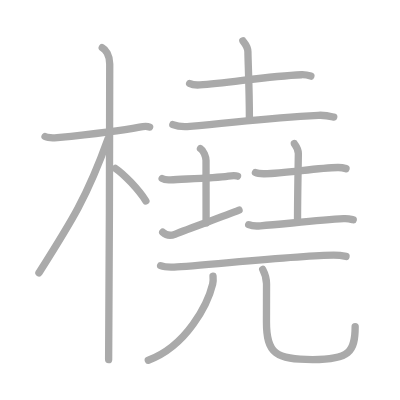
t = 0.00 s
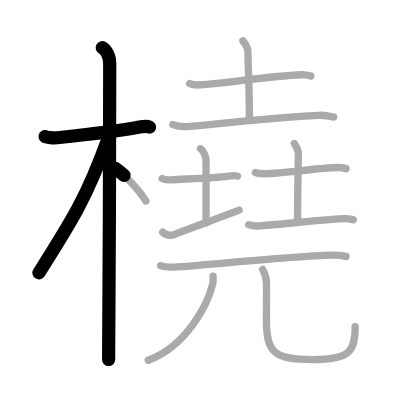
t = 3.25 s
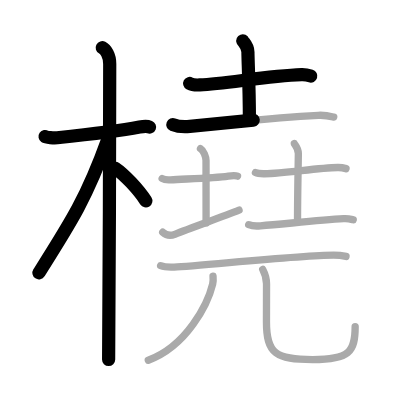
t = 6.50 s
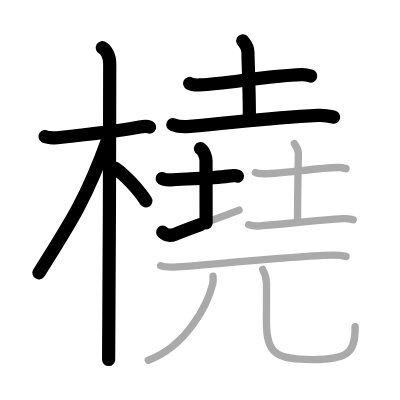
t = 9.50 s
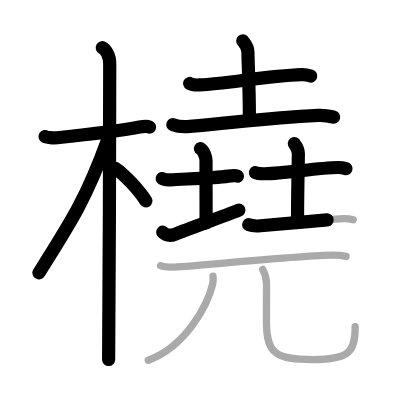
t = 12.75 s
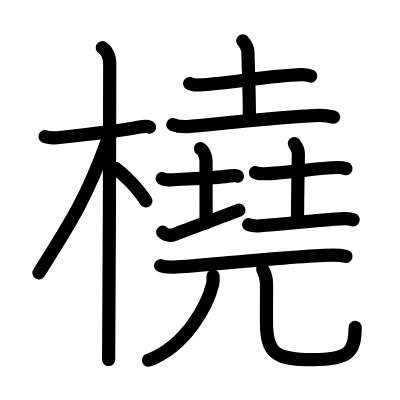
t = 16.00 s

The animated SVG that drew these frames (rendered in a browser with its animation timeline set to each time). Animation: 16 SMIL elements (animate=16); one cycle of 16.00 s.

<?xml version="1.0" standalone="no"?>
<!DOCTYPE svg PUBLIC "-//W3C//DTD SVG 1.1//EN"   "http://www.w3.org/Graphics/SVG/1.1/DTD/svg11.dtd">
<svg width="400px" height="400px"  version="1.1" xmlns="http://www.w3.org/2000/svg">
  <defs>
    <marker id="Triangle" viewBox="0 0 10 10" refX="0" refY="5" markerUnits="strokeWidth" markerWidth="3" style="stroke-opacity:0%;fill:#aaaaaa;" markerHeight="2" orient="auto">
      <path d="M 0 0 L 10 5 L 0 10 z" />
    </marker>
    
    <marker id="Arrow" viewBox="0 0 10 10" refX="5" refY="5" markerUnits="strokeWidth" markerWidth="1.8" style="stroke-opacity:0%;fill:#770000;" markerHeight="2" orient="auto">
      <path d="M 0 4 L 6 4 L 4 1 L 10 5 L 4 9 L 6 6 L 0 6 z" />
        <circle cx="5" cy="5" r="5" />
      </marker>
    
    <marker id="TriangleRed" viewBox="0 0 10 10" refX="0" refY="5" markerUnits="strokeWidth" markerWidth="3" style="stroke-opacity:0%;fill:#CC0000;" markerHeight="2" orient="auto">
      <path d="M 0 0 L 10 5 L 0 10 z" />
    </marker>
    
    <marker id="ArrowRed" viewBox="0 0 10 10" refX="5" refY="5" markerUnits="strokeWidth" markerWidth="1.8" style="stroke-opacity:0%;fill:#CC0000;" markerHeight="2" orient="auto">
      <path d="M 0 4 L 6 4 L 4 1 L 10 5 L 4 9 L 6 6 L 0 6 z" />
        <circle cx="5" cy="5" r="5" />
      </marker>
    
  </defs>
  
  <path style="fill:#ffffff; fill-opacity:100%; fill-rule:evenodd; stroke-width:0;" d="M 0 0 L 400px 0 L 400px 400px L 0 400px L 0 0" />

  <g transform="scale(3.6697247706422 3.6697247706422)">
<path style="fill:none; fill-opacity:0%; fill-rule:evenodd; stroke:#aaaaaa; stroke-opacity:100%; stroke-width: 1.5pt; stroke-linejoin:round; stroke-linecap:round;" d="M12.28 37.22c0.35 0.24 2.39 0.41 3.31 0.31c3.94-0.41 16.12-1.71 22.45-2.91c0.92-0.17 2.15-0.24 2.73 0"></path>
<path style="fill:none; fill-opacity:0%; fill-rule:evenodd; stroke:#aaaaaa; stroke-opacity:100%; stroke-width: 1.5pt; stroke-linejoin:round; stroke-linecap:round;" d="M27.86 13c0.91 0.47 2.04 2 2.04 4.42c0 0.95-0.12 74.75-0.3 80.58"></path>
<path style="fill:none; fill-opacity:0%; fill-rule:evenodd; stroke:#aaaaaa; stroke-opacity:100%; stroke-width: 1.5pt; stroke-linejoin:round; stroke-linecap:round;" d="M29.44 37.78c-5.7 15.91-10 22.63-18.83 36.56"></path>
<path style="fill:none; fill-opacity:0%; fill-rule:evenodd; stroke:#aaaaaa; stroke-opacity:100%; stroke-width: 1.5pt; stroke-linejoin:round; stroke-linecap:round;" d="M31.47 45.9c2.37 1.59 6.28 5.76 8.28 8.85"></path>
<path style="fill:none; fill-opacity:0%; fill-rule:evenodd; stroke:#aaaaaa; stroke-opacity:100%; stroke-width: 1.5pt; stroke-linejoin:round; stroke-linecap:round;" d="M51.68 22.75c0.72 0.39 2.04 0.43 2.76 0.39c7.62-0.43 18.45-2.43 27.75-2.78c1.2-0.04 1.92 0.19 2.52 0.38"></path>
<path style="fill:none; fill-opacity:0%; fill-rule:evenodd; stroke:#aaaaaa; stroke-opacity:100%; stroke-width: 1.5pt; stroke-linejoin:round; stroke-linecap:round;" d="M66.17 11.12c0.1 0.26 1.39 1.38 1.39 3.06c0 1.89 0.4 10.16 0.4 18.02"></path>
<path style="fill:none; fill-opacity:0%; fill-rule:evenodd; stroke:#aaaaaa; stroke-opacity:100%; stroke-width: 1.5pt; stroke-linejoin:round; stroke-linecap:round;" d="M47.1 33.96c1.21 0.49 3.42 0.6 4.63 0.49c14.94-1.37 21.63-2.38 34.99-3.02c2.01-0.1 3.22 0.23 4.22 0.48"></path>
<path style="fill:none; fill-opacity:0%; fill-rule:evenodd; stroke:#aaaaaa; stroke-opacity:100%; stroke-width: 1.5pt; stroke-linejoin:round; stroke-linecap:round;" d="M44.19 48.64c0.58 0.38 1.72 0.4 2.31 0.36c3.84-0.25 11.61-0.39 15.72-1c0.96-0.14 2.02-0.18 2.5 0.01"></path>
<path style="fill:none; fill-opacity:0%; fill-rule:evenodd; stroke:#aaaaaa; stroke-opacity:100%; stroke-width: 1.5pt; stroke-linejoin:round; stroke-linecap:round;" d="M54.63 40.5c0.84 0.5 1.51 2.23 1.51 3.25c0 6.25 0.02 10.75 0.02 17"></path>
<path style="fill:none; fill-opacity:0%; fill-rule:evenodd; stroke:#aaaaaa; stroke-opacity:100%; stroke-width: 1.5pt; stroke-linejoin:round; stroke-linecap:round;" d="M44.34 63.28c0.55 0.51 1.66 1.23 3.31 0.56c4.6-1.86 12.89-4.73 17.49-6.59"></path>
<path style="fill:none; fill-opacity:0%; fill-rule:evenodd; stroke:#aaaaaa; stroke-opacity:100%; stroke-width: 1.5pt; stroke-linejoin:round; stroke-linecap:round;" d="M69.61 47.03c0.64 0.32 1.81 0.33 2.45 0.32c5.93-0.11 14.2-1.61 20-1.71c1.06-0.02 1.7 0.15 2.23 0.31"></path>
<path style="fill:none; fill-opacity:0%; fill-rule:evenodd; stroke:#aaaaaa; stroke-opacity:100%; stroke-width: 1.5pt; stroke-linejoin:round; stroke-linecap:round;" d="M80.21 39.12c0.07 0.23 1.09 1.22 1.09 2.71c0 1.67-0.22 10.92-0.22 17.88"></path>
<path style="fill:none; fill-opacity:0%; fill-rule:evenodd; stroke:#aaaaaa; stroke-opacity:100%; stroke-width: 1.5pt; stroke-linejoin:round; stroke-linecap:round;" d="M67.77 61.23c0.74 0.3 2.48 0.37 3.22 0.3C77.6 61 87.02 60 93.66 59.59c1.23-0.08 1.98 0.15 2.59 0.3"></path>
<path style="fill:none; fill-opacity:0%; fill-rule:evenodd; stroke:#aaaaaa; stroke-opacity:100%; stroke-width: 1.5pt; stroke-linejoin:round; stroke-linecap:round;" d="M43.77 72.4c0.96 0.37 2.73 0.41 3.69 0.37c6.71-0.27 34.31-3.26 43.46-3.26c1.6 0 2.57 0.18 3.37 0.36"></path>
<path style="fill:none; fill-opacity:0%; fill-rule:evenodd; stroke:#aaaaaa; stroke-opacity:100%; stroke-width: 1.5pt; stroke-linejoin:round; stroke-linecap:round;" d="M58.05 75.25c0.05 0.54 0.09 1.39-0.1 2.17c-1.31 5.35-6.99 16.84-17.54 20.75"></path>
<path style="fill:none; fill-opacity:0%; fill-rule:evenodd; stroke:#aaaaaa; stroke-opacity:100%; stroke-width: 1.5pt; stroke-linejoin:round; stroke-linecap:round;" d="M71.59 73.41c0.56 1.06 1.04 2.3 1.04 3.93c0 2.18-0.02 5.45-0.02 10.4c0 8.67 2.58 10.25 12.57 10.25c9.99 0 11.6-2.02 11.6-9"></path>

<path style="fill:none; fill-opacity:0%; fill-rule:evenodd; stroke:#000000; stroke-opacity:100%; stroke-width: 2.7pt; stroke-linejoin:round; stroke-linecap:round;" d="M12.28 37.22c0.35 0.24 2.39 0.41 3.31 0.31c3.94-0.41 16.12-1.71 22.45-2.91c0.92-0.17 2.15-0.24 2.73 0" pathLength="100" stroke-dashoffset="100" stroke-dasharray="100 105"><animate id="dashAnim1" attributeName="stroke-dashoffset" from="100" to="0" dur="1s" calcMode="linear" fill="freeze"/></path>
<path style="fill:none; fill-opacity:0%; fill-rule:evenodd; stroke:#000000; stroke-opacity:100%; stroke-width: 2.7pt; stroke-linejoin:round; stroke-linecap:round;" d="M27.86 13c0.91 0.47 2.04 2 2.04 4.42c0 0.95-0.12 74.75-0.3 80.58" pathLength="100" stroke-dashoffset="100" stroke-dasharray="100 105"><animate id="dashAnim2" attributeName="stroke-dashoffset" from="100" to="0" dur="1s" calcMode="linear" begin="dashAnim1.end" fill="freeze"/></path>
<path style="fill:none; fill-opacity:0%; fill-rule:evenodd; stroke:#000000; stroke-opacity:100%; stroke-width: 2.7pt; stroke-linejoin:round; stroke-linecap:round;" d="M29.44 37.78c-5.7 15.91-10 22.63-18.83 36.56" pathLength="100" stroke-dashoffset="100" stroke-dasharray="100 105"><animate id="dashAnim3" attributeName="stroke-dashoffset" from="100" to="0" dur="1s" calcMode="linear" begin="dashAnim2.end" fill="freeze"/></path>
<path style="fill:none; fill-opacity:0%; fill-rule:evenodd; stroke:#000000; stroke-opacity:100%; stroke-width: 2.7pt; stroke-linejoin:round; stroke-linecap:round;" d="M31.47 45.9c2.37 1.59 6.28 5.76 8.28 8.85" pathLength="100" stroke-dashoffset="100" stroke-dasharray="100 105"><animate id="dashAnim4" attributeName="stroke-dashoffset" from="100" to="0" dur="1s" calcMode="linear" begin="dashAnim3.end" fill="freeze"/></path>
<path style="fill:none; fill-opacity:0%; fill-rule:evenodd; stroke:#000000; stroke-opacity:100%; stroke-width: 2.7pt; stroke-linejoin:round; stroke-linecap:round;" d="M51.68 22.75c0.72 0.39 2.04 0.43 2.76 0.39c7.62-0.43 18.45-2.43 27.75-2.78c1.2-0.04 1.92 0.19 2.52 0.38" pathLength="100" stroke-dashoffset="100" stroke-dasharray="100 105"><animate id="dashAnim5" attributeName="stroke-dashoffset" from="100" to="0" dur="1s" calcMode="linear" begin="dashAnim4.end" fill="freeze"/></path>
<path style="fill:none; fill-opacity:0%; fill-rule:evenodd; stroke:#000000; stroke-opacity:100%; stroke-width: 2.7pt; stroke-linejoin:round; stroke-linecap:round;" d="M66.17 11.12c0.1 0.26 1.39 1.38 1.39 3.06c0 1.89 0.4 10.16 0.4 18.02" pathLength="100" stroke-dashoffset="100" stroke-dasharray="100 105"><animate id="dashAnim6" attributeName="stroke-dashoffset" from="100" to="0" dur="1s" calcMode="linear" begin="dashAnim5.end" fill="freeze"/></path>
<path style="fill:none; fill-opacity:0%; fill-rule:evenodd; stroke:#000000; stroke-opacity:100%; stroke-width: 2.7pt; stroke-linejoin:round; stroke-linecap:round;" d="M47.1 33.96c1.21 0.49 3.42 0.6 4.63 0.49c14.94-1.37 21.63-2.38 34.99-3.02c2.01-0.1 3.22 0.23 4.22 0.48" pathLength="100" stroke-dashoffset="100" stroke-dasharray="100 105"><animate id="dashAnim7" attributeName="stroke-dashoffset" from="100" to="0" dur="1s" calcMode="linear" begin="dashAnim6.end" fill="freeze"/></path>
<path style="fill:none; fill-opacity:0%; fill-rule:evenodd; stroke:#000000; stroke-opacity:100%; stroke-width: 2.7pt; stroke-linejoin:round; stroke-linecap:round;" d="M44.19 48.64c0.58 0.38 1.72 0.4 2.31 0.36c3.84-0.25 11.61-0.39 15.72-1c0.96-0.14 2.02-0.18 2.5 0.01" pathLength="100" stroke-dashoffset="100" stroke-dasharray="100 105"><animate id="dashAnim8" attributeName="stroke-dashoffset" from="100" to="0" dur="1s" calcMode="linear" begin="dashAnim7.end" fill="freeze"/></path>
<path style="fill:none; fill-opacity:0%; fill-rule:evenodd; stroke:#000000; stroke-opacity:100%; stroke-width: 2.7pt; stroke-linejoin:round; stroke-linecap:round;" d="M54.63 40.5c0.84 0.5 1.51 2.23 1.51 3.25c0 6.25 0.02 10.75 0.02 17" pathLength="100" stroke-dashoffset="100" stroke-dasharray="100 105"><animate id="dashAnim9" attributeName="stroke-dashoffset" from="100" to="0" dur="1s" calcMode="linear" begin="dashAnim8.end" fill="freeze"/></path>
<path style="fill:none; fill-opacity:0%; fill-rule:evenodd; stroke:#000000; stroke-opacity:100%; stroke-width: 2.7pt; stroke-linejoin:round; stroke-linecap:round;" d="M44.34 63.28c0.55 0.51 1.66 1.23 3.31 0.56c4.6-1.86 12.89-4.73 17.49-6.59" pathLength="100" stroke-dashoffset="100" stroke-dasharray="100 105"><animate id="dashAnim10" attributeName="stroke-dashoffset" from="100" to="0" dur="1s" calcMode="linear" begin="dashAnim9.end" fill="freeze"/></path>
<path style="fill:none; fill-opacity:0%; fill-rule:evenodd; stroke:#000000; stroke-opacity:100%; stroke-width: 2.7pt; stroke-linejoin:round; stroke-linecap:round;" d="M69.61 47.03c0.64 0.32 1.81 0.33 2.45 0.32c5.93-0.11 14.2-1.61 20-1.71c1.06-0.02 1.7 0.15 2.23 0.31" pathLength="100" stroke-dashoffset="100" stroke-dasharray="100 105"><animate id="dashAnim11" attributeName="stroke-dashoffset" from="100" to="0" dur="1s" calcMode="linear" begin="dashAnim10.end" fill="freeze"/></path>
<path style="fill:none; fill-opacity:0%; fill-rule:evenodd; stroke:#000000; stroke-opacity:100%; stroke-width: 2.7pt; stroke-linejoin:round; stroke-linecap:round;" d="M80.21 39.12c0.07 0.23 1.09 1.22 1.09 2.71c0 1.67-0.22 10.92-0.22 17.88" pathLength="100" stroke-dashoffset="100" stroke-dasharray="100 105"><animate id="dashAnim12" attributeName="stroke-dashoffset" from="100" to="0" dur="1s" calcMode="linear" begin="dashAnim11.end" fill="freeze"/></path>
<path style="fill:none; fill-opacity:0%; fill-rule:evenodd; stroke:#000000; stroke-opacity:100%; stroke-width: 2.7pt; stroke-linejoin:round; stroke-linecap:round;" d="M67.77 61.23c0.74 0.3 2.48 0.37 3.22 0.3C77.6 61 87.02 60 93.66 59.59c1.23-0.08 1.98 0.15 2.59 0.3" pathLength="100" stroke-dashoffset="100" stroke-dasharray="100 105"><animate id="dashAnim13" attributeName="stroke-dashoffset" from="100" to="0" dur="1s" calcMode="linear" begin="dashAnim12.end" fill="freeze"/></path>
<path style="fill:none; fill-opacity:0%; fill-rule:evenodd; stroke:#000000; stroke-opacity:100%; stroke-width: 2.7pt; stroke-linejoin:round; stroke-linecap:round;" d="M43.77 72.4c0.96 0.37 2.73 0.41 3.69 0.37c6.71-0.27 34.31-3.26 43.46-3.26c1.6 0 2.57 0.18 3.37 0.36" pathLength="100" stroke-dashoffset="100" stroke-dasharray="100 105"><animate id="dashAnim14" attributeName="stroke-dashoffset" from="100" to="0" dur="1s" calcMode="linear" begin="dashAnim13.end" fill="freeze"/></path>
<path style="fill:none; fill-opacity:0%; fill-rule:evenodd; stroke:#000000; stroke-opacity:100%; stroke-width: 2.7pt; stroke-linejoin:round; stroke-linecap:round;" d="M58.05 75.25c0.05 0.54 0.09 1.39-0.1 2.17c-1.31 5.35-6.99 16.84-17.54 20.75" pathLength="100" stroke-dashoffset="100" stroke-dasharray="100 105"><animate id="dashAnim15" attributeName="stroke-dashoffset" from="100" to="0" dur="1s" calcMode="linear" begin="dashAnim14.end" fill="freeze"/></path>
<path style="fill:none; fill-opacity:0%; fill-rule:evenodd; stroke:#000000; stroke-opacity:100%; stroke-width: 2.7pt; stroke-linejoin:round; stroke-linecap:round;" d="M71.59 73.41c0.56 1.06 1.04 2.3 1.04 3.93c0 2.18-0.02 5.45-0.02 10.4c0 8.67 2.58 10.25 12.57 10.25c9.99 0 11.6-2.02 11.6-9" pathLength="100" stroke-dashoffset="100" stroke-dasharray="100 105"><animate id="dashAnim16" attributeName="stroke-dashoffset" from="100" to="0" dur="1s" calcMode="linear" begin="dashAnim15.end" fill="freeze"/></path>

</g>

</svg>  
          
